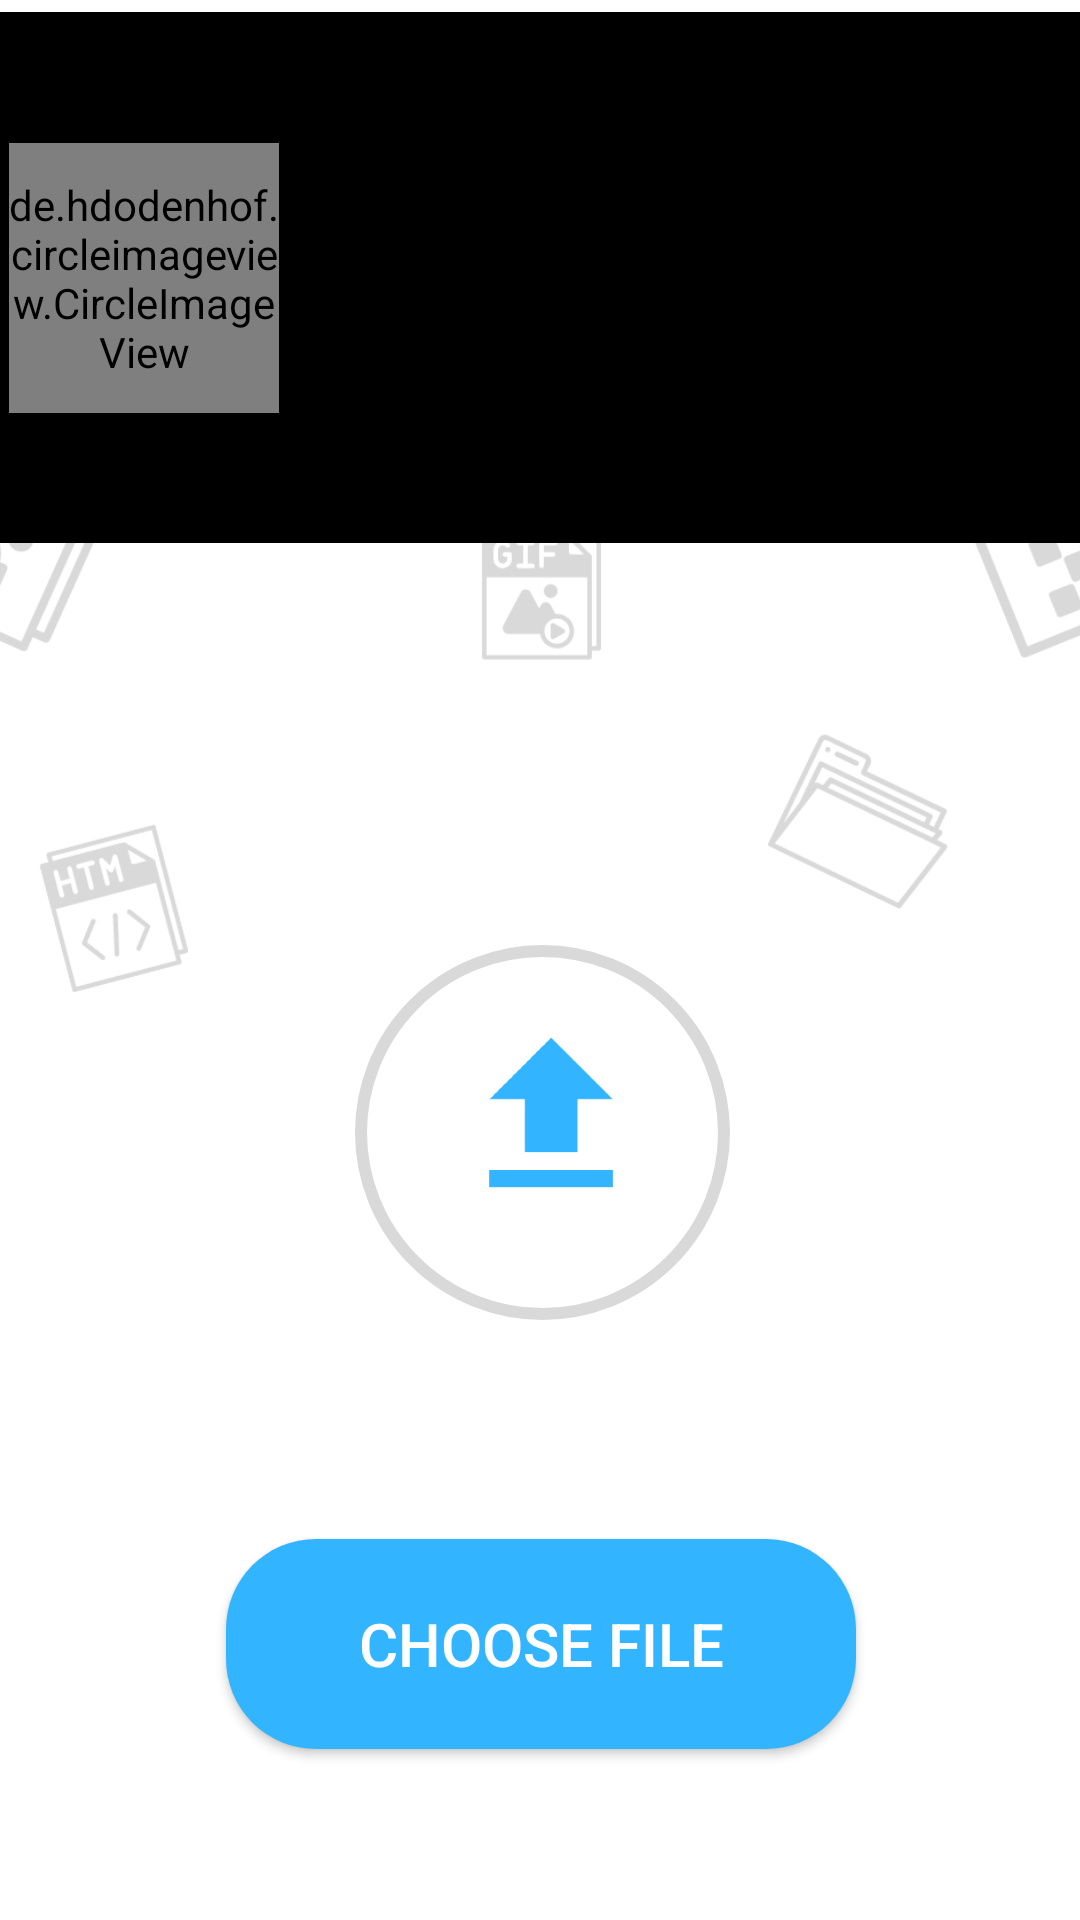

Here is an Android app screen rendered from its layout file. Give the layout XML and the strings, colors and styles it references.
<!-- AndroidManifest.xml: application theme Theme.BusTicketSystem -->
<!-- res/layout/fragment_no_receipt.xml -->
<?xml version="1.0" encoding="utf-8"?>
<androidx.constraintlayout.widget.ConstraintLayout xmlns:android="http://schemas.android.com/apk/res/android"
    xmlns:app="http://schemas.android.com/apk/res-auto"
    xmlns:tools="http://schemas.android.com/tools"
    android:layout_width="match_parent"
    android:layout_height="match_parent"
    android:background="@color/white"
    tools:context=".UserHomeScreen">

    <ImageView
        android:id="@+id/imageView6"
        android:layout_width="737dp"
        android:layout_height="412dp"
        android:layout_marginBottom="148dp"
        app:layout_constraintBottom_toBottomOf="parent"
        app:layout_constraintEnd_toEndOf="parent"
        app:layout_constraintStart_toStartOf="parent"
        app:srcCompat="@drawable/upload_bg" />

    <ImageView
        android:id="@+id/uploadicomimg"
        android:layout_width="125dp"
        android:layout_height="125dp"
        android:background="@drawable/circle_with_stroke"
        app:layout_constraintBottom_toBottomOf="@+id/imageView6"
        app:layout_constraintEnd_toEndOf="parent"
        app:layout_constraintHorizontal_bias="0.503"
        app:layout_constraintStart_toStartOf="parent"
        app:layout_constraintTop_toBottomOf="@+id/constraintLayout"
        app:layout_constraintVertical_bias="0.721"
        app:srcCompat="@drawable/uploadicon" />

    <Button
        android:id="@+id/uploadbtn"
        android:layout_width="210dp"
        android:layout_height="70dp"
        android:background="@drawable/uploadbtn"
        android:text="Choose File"
        android:textColor="@color/white"
        android:textSize="20sp"
        app:layout_constraintBottom_toBottomOf="parent"
        app:layout_constraintEnd_toEndOf="parent"
        app:layout_constraintHorizontal_bias="0.502"
        app:layout_constraintStart_toStartOf="parent"
        app:layout_constraintTop_toBottomOf="@+id/imageView6"
        app:layout_constraintVertical_bias="0.269" />

    <androidx.constraintlayout.widget.ConstraintLayout
        android:id="@+id/constraintLayout"
        android:layout_width="411dp"
        android:layout_height="177dp"
        android:layout_marginTop="4dp"
        android:background="@color/black"
        app:layout_constraintEnd_toEndOf="parent"
        app:layout_constraintStart_toStartOf="parent"
        app:layout_constraintTop_toTopOf="parent">












        <de.hdodenhof.circleimageview.CircleImageView
            android:layout_width="90dp"
            android:layout_height="90dp"
            android:id="@+id/homescreenimg"
            android:layout_marginStart="28dp"
            app:layout_constraintBottom_toBottomOf="parent"
            app:layout_constraintStart_toStartOf="parent"
            app:layout_constraintTop_toTopOf="parent"
            app:srcCompat="@drawable/profile1"
            tools:ignore="MissingClass" />

        <TextView
            android:id="@+id/homescreennametxt"
            android:layout_width="157dp"
            android:layout_height="48dp"
            android:textColor="@color/white"
            android:textSize="24sp"
            app:layout_constraintBottom_toBottomOf="parent"
            app:layout_constraintEnd_toEndOf="parent"
            app:layout_constraintHorizontal_bias="0.125"
            app:layout_constraintStart_toEndOf="@+id/homescreenimg"
            app:layout_constraintTop_toTopOf="parent"
            app:layout_constraintVertical_bias="0.635" />
    </androidx.constraintlayout.widget.ConstraintLayout>

</androidx.constraintlayout.widget.ConstraintLayout>
<!-- resources referenced by this layout -->
<resources>
  <color name="black">#FF000000</color>
  <color name="white">#FFFFFFFF</color>
  <!-- drawable circle_with_stroke (drawable) -->
  <shape xmlns:android="http://schemas.android.com/apk/res/android">
      <solid android:color="@android:color/white" />
      <corners android:radius="200dp" />
      <stroke android:color="#d9d9d9" android:width="4dp"></stroke>
  </shape>
  <!-- drawable upload_bg: png bitmap (drawable, 71867 bytes) -->
  <!-- drawable uploadbtn (drawable) -->
  <?xml version="1.0" encoding="utf-8"?>
  <shape xmlns:android="http://schemas.android.com/apk/res/android">
      <solid android:color="#33b4ff"/>
      <corners android:radius="30dp"></corners>
  
  </shape>
  <!-- drawable uploadicon: png bitmap (drawable, 7996 bytes) -->
  <style name="Theme.BusTicketSystem" parent="Theme.AppCompat.Light.NoActionBar">
          
          <item name="colorPrimary">@color/purple_500</item>
          <item name="colorPrimaryVariant">@color/purple_700</item>
          <item name="colorOnPrimary">@color/white</item>
          
          <item name="colorSecondary">@color/teal_200</item>
          <item name="colorSecondaryVariant">@color/teal_700</item>
          <item name="colorOnSecondary">@color/black</item>
          
          <item name="android:statusBarColor">?attr/colorPrimaryVariant</item>
          
      </style>
  <color name="purple_500">#FF6200EE</color>
  <color name="purple_700">#FF3700B3</color>
  <color name="teal_200">#FF03DAC5</color>
  <color name="teal_700">#FF018786</color>
</resources>
